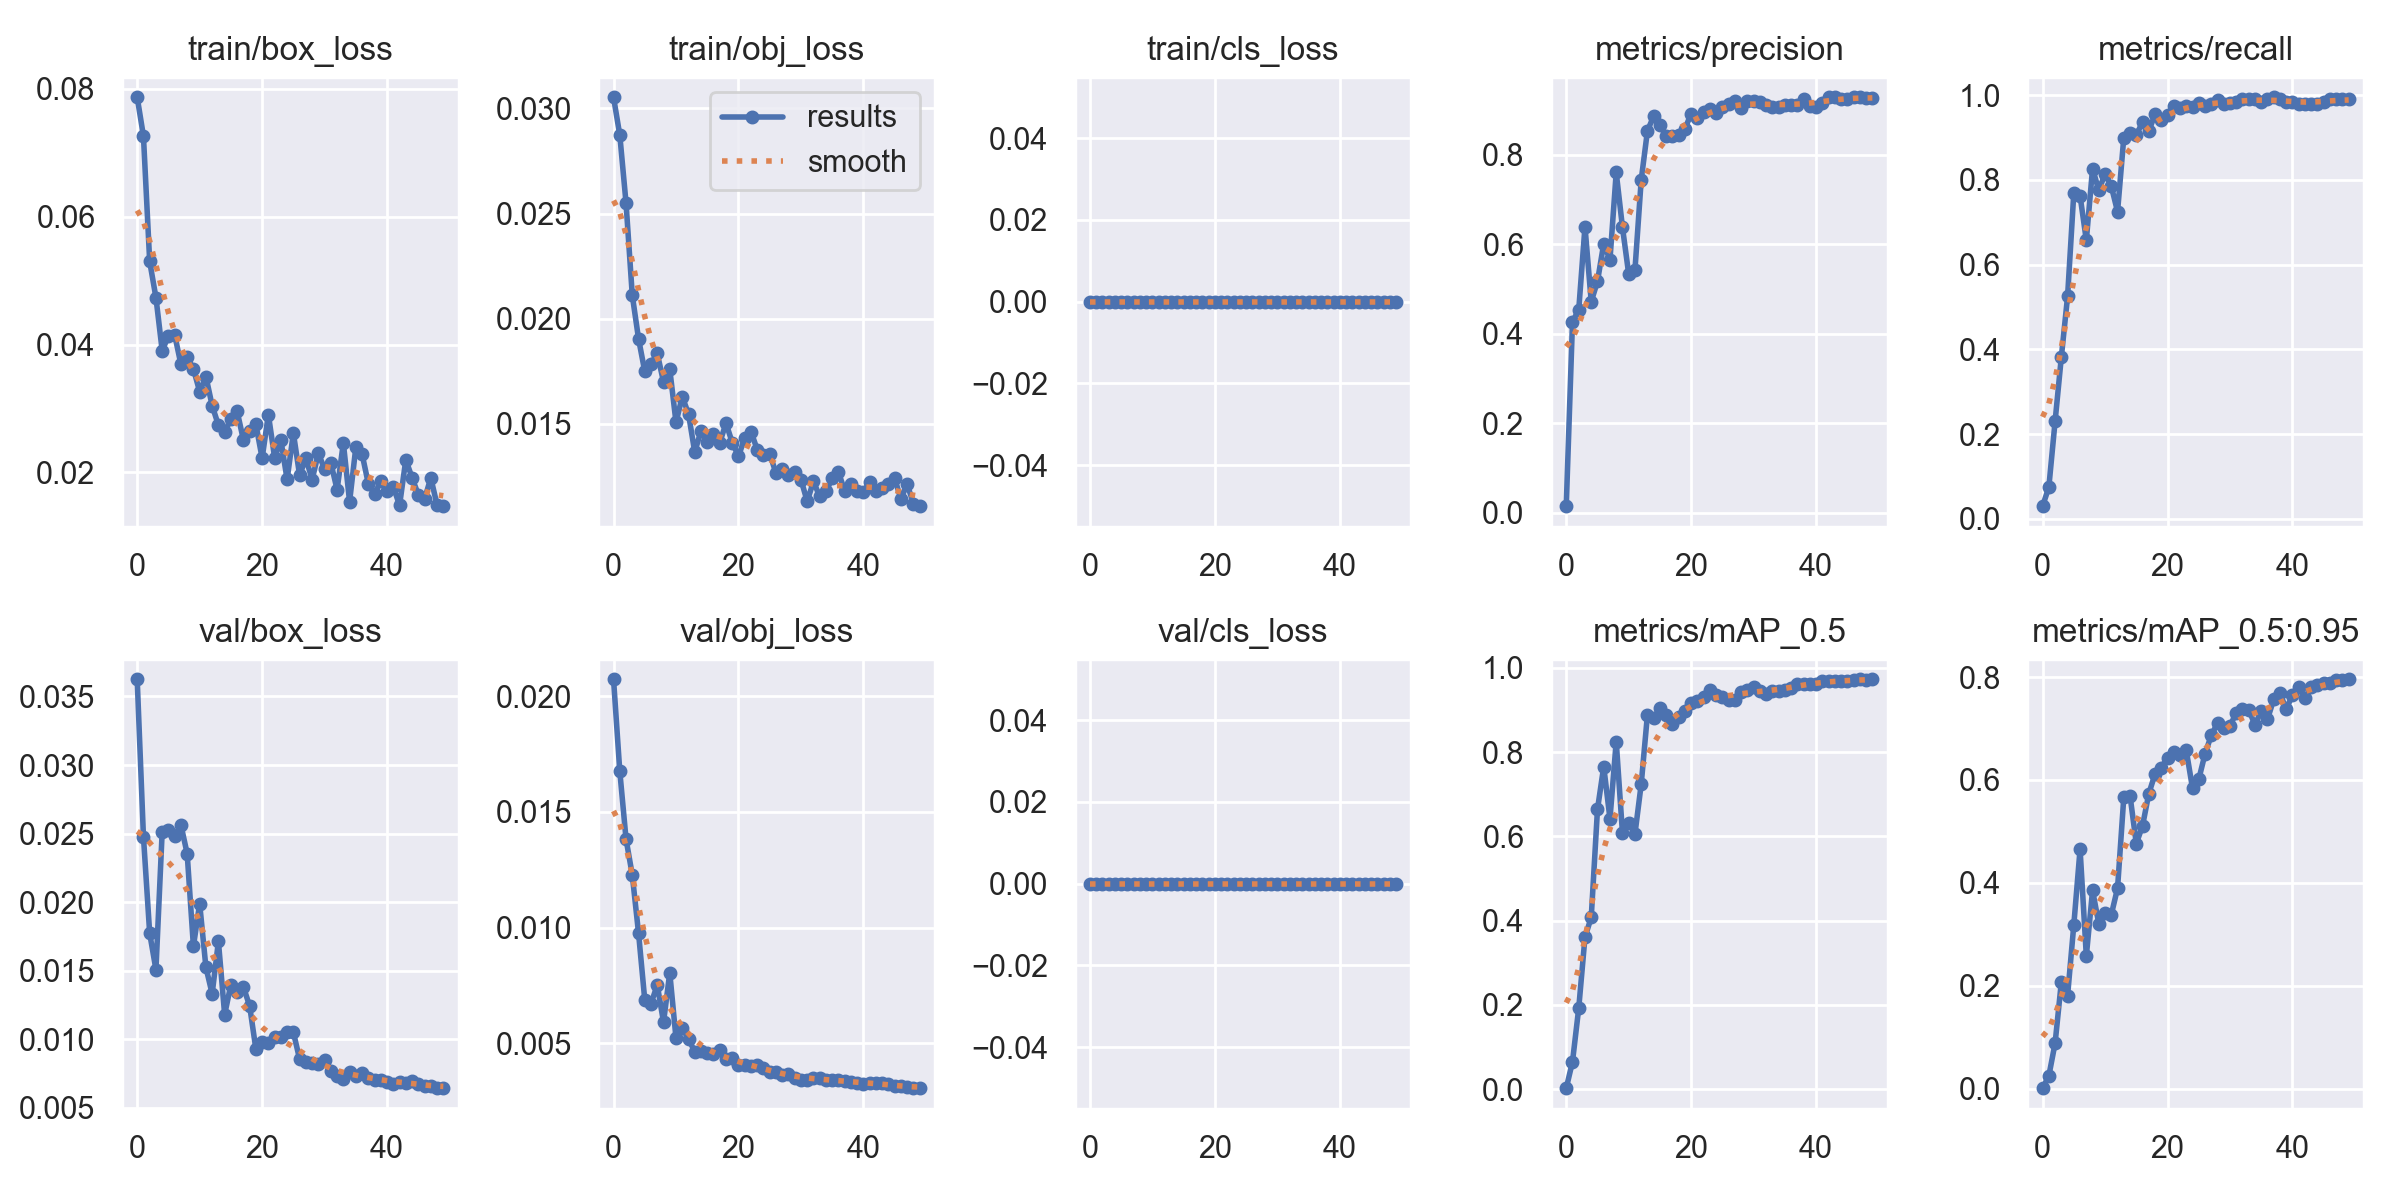

The data file committed next to this chart (first rows):
epoch, train/box_loss, train/obj_loss, train/cls_loss, metrics/precision, metrics/recall, metrics/mAP_0.5, metrics/mAP_0.5:0.95, val/box_loss, val/obj_loss, val/cls_loss, x/lr0, x/lr1, x/lr2
0, 0.07866, 0.03053, 0, 0.01452, 0.03, 0.002647, 0.0009501, 0.03626, 0.02073, 0, 0.0892, 0.0012, 0.0012
1, 0.0726, 0.02874, 0, 0.4268, 0.075, 0.06533, 0.0247, 0.02479, 0.01676, 0, 0.07745, 0.00245, 0.00245
2, 0.05299, 0.0255, 0, 0.4538, 0.23, 0.1925, 0.08824, 0.01773, 0.01383, 0, 0.06565, 0.003649, 0.003649
3, 0.04735, 0.02111, 0, 0.6397, 0.3816, 0.361, 0.207, 0.01508, 0.01228, 0, 0.0538, 0.004797, 0.004797
4, 0.03906, 0.01905, 0, 0.4719, 0.525, 0.4077, 0.1808, 0.02513, 0.009771, 0, 0.04189, 0.005893, 0.005893
5, 0.04134, 0.01749, 0, 0.5173, 0.77, 0.6639, 0.3187, 0.02527, 0.006872, 0, 0.02994, 0.006938, 0.006938
6, 0.04152, 0.01787, 0, 0.6015, 0.7623, 0.7655, 0.4654, 0.02484, 0.006723, 0, 0.01793, 0.007931, 0.007931
7, 0.03691, 0.01835, 0, 0.5656, 0.6576, 0.6417, 0.2581, 0.02564, 0.007524, 0, 0.008614, 0.008614, 0.008614
8, 0.03798, 0.017, 0, 0.7608, 0.8269, 0.8249, 0.3852, 0.02354, 0.005914, 0, 0.008614, 0.008614, 0.008614
9, 0.03621, 0.0176, 0, 0.638, 0.775, 0.608, 0.3202, 0.01678, 0.008051, 0, 0.008416, 0.008416, 0.008416
10, 0.03265, 0.01507, 0, 0.5335, 0.815, 0.6326, 0.3422, 0.01989, 0.005217, 0, 0.008218, 0.008218, 0.008218
11, 0.035, 0.0163, 0, 0.5431, 0.785, 0.6057, 0.3382, 0.01525, 0.005662, 0, 0.00802, 0.00802, 0.00802
12, 0.03045, 0.01547, 0, 0.744, 0.725, 0.7237, 0.3897, 0.01332, 0.005199, 0, 0.007822, 0.007822, 0.007822
13, 0.02739, 0.01366, 0, 0.854, 0.9, 0.8889, 0.5663, 0.01714, 0.004633, 0, 0.007624, 0.007624, 0.007624
14, 0.02627, 0.01467, 0, 0.8868, 0.91, 0.8812, 0.5691, 0.0118, 0.004666, 0, 0.007426, 0.007426, 0.007426
15, 0.02842, 0.01415, 0, 0.8661, 0.9055, 0.9035, 0.4762, 0.01399, 0.004583, 0, 0.007228, 0.007228, 0.007228
16, 0.02956, 0.01453, 0, 0.8426, 0.9367, 0.8888, 0.5108, 0.01342, 0.004551, 0, 0.00703, 0.00703, 0.00703
17, 0.0251, 0.0141, 0, 0.842, 0.915, 0.8662, 0.5732, 0.01381, 0.004695, 0, 0.006832, 0.006832, 0.006832
18, 0.02647, 0.01503, 0, 0.8437, 0.955, 0.8825, 0.6115, 0.01243, 0.004313, 0, 0.006634, 0.006634, 0.006634
19, 0.02751, 0.01411, 0, 0.8586, 0.9408, 0.8969, 0.6237, 0.009278, 0.004361, 0, 0.006436, 0.006436, 0.006436
20, 0.02225, 0.01346, 0, 0.8922, 0.9523, 0.9166, 0.6436, 0.009765, 0.004049, 0, 0.006238, 0.006238, 0.006238
21, 0.02904, 0.01433, 0, 0.8826, 0.975, 0.921, 0.654, 0.009693, 0.004082, 0, 0.00604, 0.00604, 0.00604
22, 0.02232, 0.01464, 0, 0.8952, 0.97, 0.9296, 0.6475, 0.01014, 0.004039, 0, 0.005842, 0.005842, 0.005842
23, 0.02505, 0.01378, 0, 0.903, 0.975, 0.9469, 0.6572, 0.0102, 0.004054, 0, 0.005644, 0.005644, 0.005644
24, 0.01892, 0.01354, 0, 0.8943, 0.9729, 0.9342, 0.5837, 0.01054, 0.003946, 0, 0.005446, 0.005446, 0.005446
25, 0.02617, 0.01359, 0, 0.9076, 0.9824, 0.931, 0.6011, 0.01052, 0.003775, 0, 0.005248, 0.005248, 0.005248
26, 0.01956, 0.01266, 0, 0.9138, 0.975, 0.924, 0.6504, 0.008549, 0.003757, 0, 0.00505, 0.00505, 0.00505
27, 0.02225, 0.01283, 0, 0.9202, 0.9794, 0.9225, 0.6868, 0.008335, 0.003648, 0, 0.004852, 0.004852, 0.004852
28, 0.01888, 0.01256, 0, 0.9039, 0.9875, 0.9424, 0.7101, 0.008247, 0.00366, 0, 0.004654, 0.004654, 0.004654
29, 0.02299, 0.01269, 0, 0.9198, 0.98, 0.9463, 0.7012, 0.008222, 0.003523, 0, 0.004456, 0.004456, 0.004456
30, 0.02055, 0.01236, 0, 0.9203, 0.9819, 0.9551, 0.7045, 0.008485, 0.003419, 0, 0.004258, 0.004258, 0.004258
31, 0.02152, 0.01132, 0, 0.9194, 0.985, 0.9451, 0.7309, 0.007673, 0.003426, 0, 0.00406, 0.00406, 0.00406
32, 0.01732, 0.01226, 0, 0.9125, 0.99, 0.9366, 0.7369, 0.007349, 0.003498, 0, 0.003862, 0.003862, 0.003862
33, 0.02462, 0.01155, 0, 0.9071, 0.99, 0.9456, 0.7364, 0.007115, 0.003488, 0, 0.003664, 0.003664, 0.003664
34, 0.01544, 0.01179, 0, 0.9075, 0.99, 0.9448, 0.7068, 0.007646, 0.003439, 0, 0.003466, 0.003466, 0.003466
35, 0.02395, 0.0124, 0, 0.912, 0.9841, 0.9461, 0.7348, 0.007348, 0.003418, 0, 0.003268, 0.003268, 0.003268
36, 0.02288, 0.01271, 0, 0.9109, 0.99, 0.9522, 0.718, 0.007573, 0.003399, 0, 0.00307, 0.00307, 0.00307
37, 0.01824, 0.01181, 0, 0.9124, 0.995, 0.9623, 0.7563, 0.007151, 0.003358, 0, 0.002872, 0.002872, 0.002872
38, 0.01663, 0.01212, 0, 0.9245, 0.99, 0.9621, 0.7686, 0.00704, 0.003345, 0, 0.002674, 0.002674, 0.002674
39, 0.01867, 0.01183, 0, 0.9096, 0.985, 0.9621, 0.7375, 0.007031, 0.003308, 0, 0.002476, 0.002476, 0.002476
40, 0.01703, 0.01176, 0, 0.9069, 0.985, 0.9623, 0.765, 0.006877, 0.003259, 0, 0.002278, 0.002278, 0.002278
41, 0.01774, 0.01224, 0, 0.9159, 0.98, 0.9679, 0.7798, 0.006728, 0.003281, 0, 0.00208, 0.00208, 0.00208
42, 0.01488, 0.01181, 0, 0.9289, 0.9794, 0.969, 0.7588, 0.006906, 0.003291, 0, 0.001882, 0.001882, 0.001882
43, 0.02199, 0.01197, 0, 0.9289, 0.9793, 0.9677, 0.7799, 0.00684, 0.003281, 0, 0.001684, 0.001684, 0.001684
44, 0.01917, 0.01213, 0, 0.9253, 0.98, 0.9683, 0.7851, 0.006982, 0.00323, 0, 0.001486, 0.001486, 0.001486
45, 0.01652, 0.01241, 0, 0.925, 0.985, 0.9683, 0.789, 0.006767, 0.003178, 0, 0.001288, 0.001288, 0.001288
46, 0.01583, 0.01144, 0, 0.9287, 0.99, 0.9718, 0.789, 0.006618, 0.003141, 0, 0.00109, 0.00109, 0.00109
47, 0.01916, 0.01213, 0, 0.9289, 0.99, 0.9725, 0.7939, 0.006568, 0.003097, 0, 0.000892, 0.000892, 0.000892
48, 0.01494, 0.01121, 0, 0.9275, 0.99, 0.9719, 0.795, 0.00644, 0.003081, 0, 0.000694, 0.000694, 0.000694
49, 0.01473, 0.01109, 0, 0.9272, 0.99, 0.9727, 0.7956, 0.006435, 0.003064, 0, 0.000496, 0.000496, 0.000496
